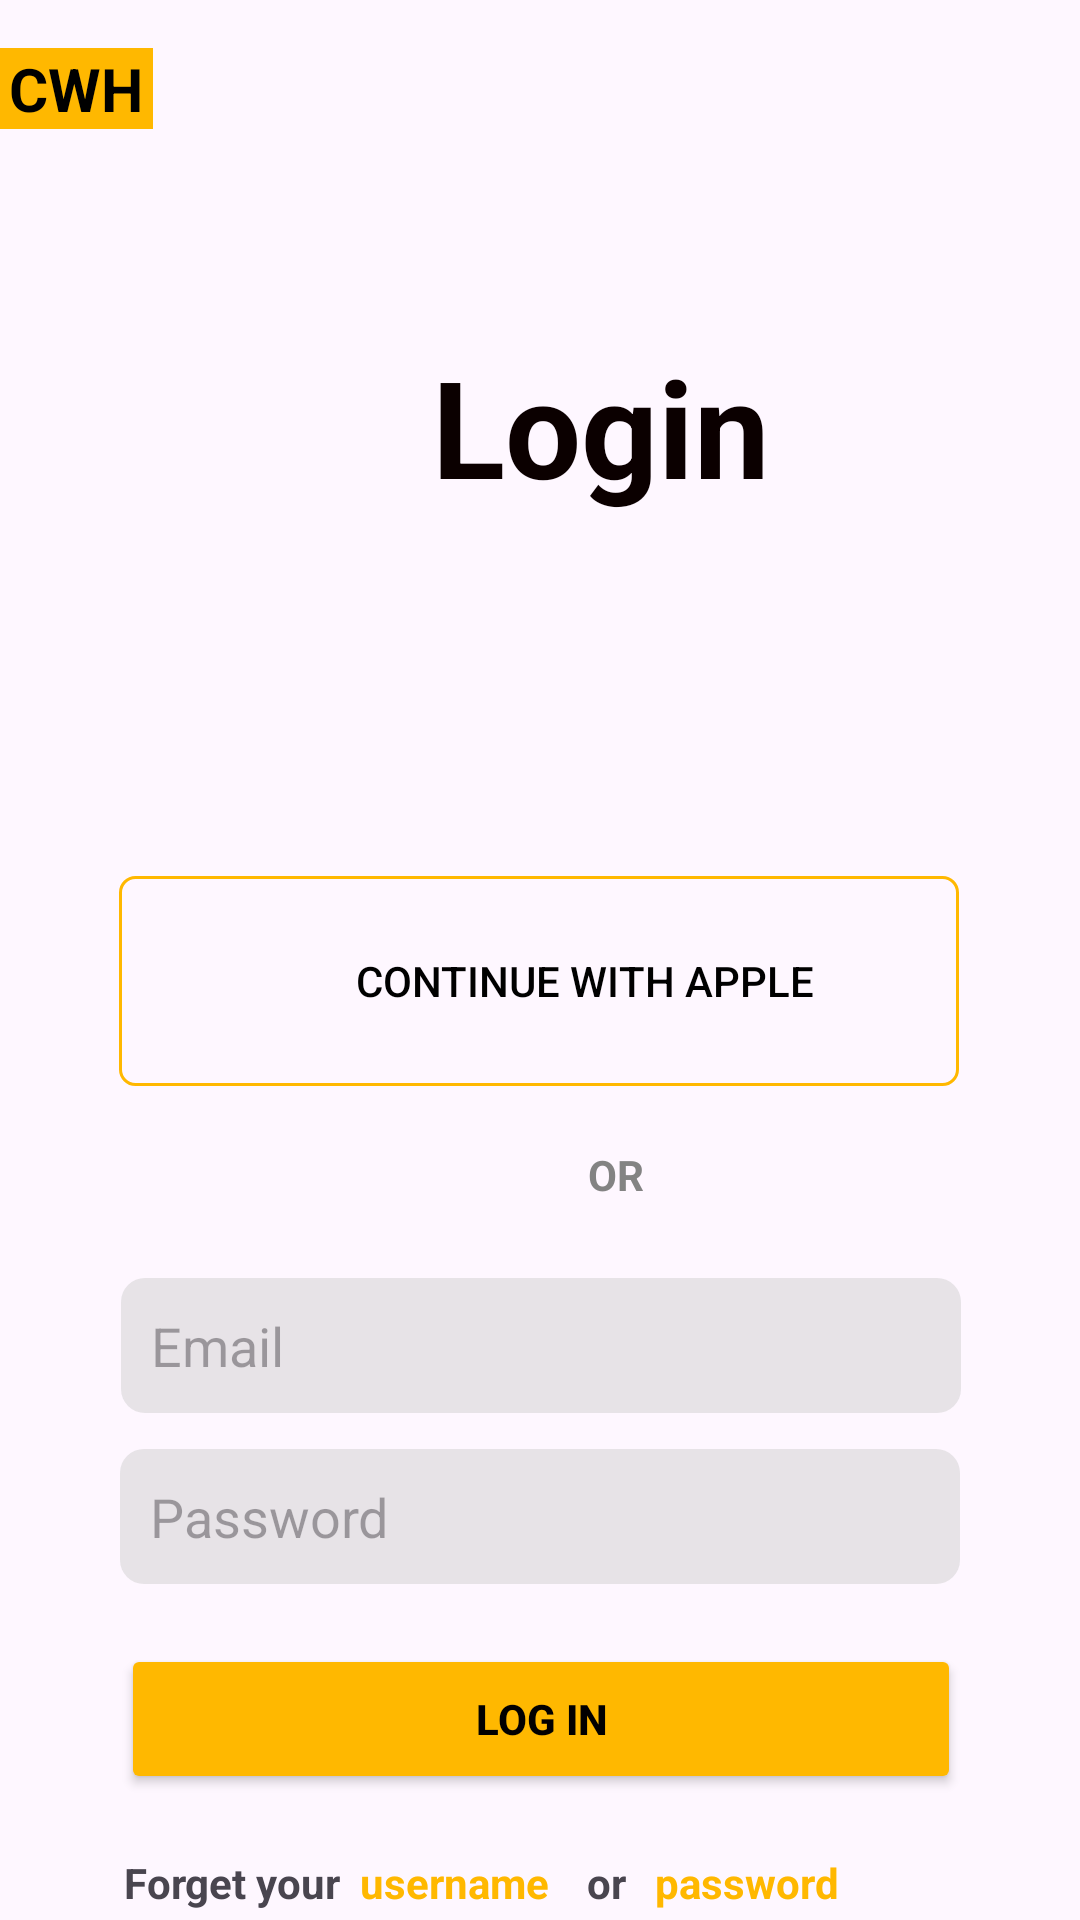

Here is an Android app screen rendered from its layout file. Give the layout XML and the strings, colors and styles it references.
<!-- AndroidManifest.xml: application theme Theme.Levas3 -->
<!-- res/layout/activity_main2.xml -->
<?xml version="1.0" encoding="utf-8"?>
<androidx.constraintlayout.widget.ConstraintLayout xmlns:android="http://schemas.android.com/apk/res/android"
    xmlns:app="http://schemas.android.com/apk/res-auto"
    xmlns:tools="http://schemas.android.com/tools"
    android:id="@+id/main"
    android:layout_width="match_parent"
    android:layout_height="match_parent"
    tools:context=".MainActivity2">

    <TextView
        android:id="@+id/textView4"
        android:layout_width="51dp"
        android:layout_height="27dp"
        android:layout_marginTop="16dp"
        android:background="#FFB800"
        android:text="CWH"
        android:textAlignment="center"
        android:textColor="#000000"
        android:textSize="20sp"
        android:textStyle="bold"
        app:layout_constraintStart_toStartOf="parent"
        app:layout_constraintTop_toTopOf="parent" />

    <TextView
        android:id="@+id/textView5"
        android:layout_width="120dp"
        android:layout_height="72dp"
        android:layout_marginStart="144dp"
        android:layout_marginTop="112dp"
        android:text="Login"
        android:textAlignment="textStart"
        android:textColor="#0B0000"
        android:textSize="45sp"
        android:textStyle="bold"
        app:layout_constraintStart_toStartOf="parent"
        app:layout_constraintTop_toTopOf="parent" />

    <androidx.appcompat.widget.AppCompatButton
        android:id="@+id/button"
        android:layout_width="280dp"
        android:layout_height="70dp"
        android:layout_marginTop="108dp"
        android:background="@drawable/button_cik"
        android:drawableLeft="@drawable/apple_black_logo_1"
        android:paddingLeft="30dp"
        android:text="CONTINUE WITH APPLE"
        android:textColor="#000000"
        app:layout_constraintEnd_toEndOf="parent"
        app:layout_constraintHorizontal_bias="0.496"
        app:layout_constraintStart_toStartOf="parent"
        app:layout_constraintTop_toBottomOf="@+id/textView5" />

    <TextView
        android:id="@+id/textView6"
        android:layout_width="wrap_content"
        android:layout_height="wrap_content"
        android:layout_marginStart="196dp"
        android:layout_marginTop="20dp"
        android:text="OR"
        android:textColor="#838383"
        android:textStyle="bold"
        app:layout_constraintStart_toStartOf="parent"
        app:layout_constraintTop_toBottomOf="@+id/button" />

    <EditText
        android:id="@+id/editTextText"
        android:layout_width="280dp"
        android:layout_height="45dp"
        android:layout_marginTop="44dp"
        android:background="@drawable/shape"
        android:backgroundTint="#7CCECECE"
        android:ems="10"
        android:hint="Email"
        android:inputType="text"
        android:paddingLeft="10dp"
        android:textColor="#CECECE"
        app:layout_constraintEnd_toEndOf="parent"
        app:layout_constraintHorizontal_bias="0.503"
        app:layout_constraintStart_toStartOf="parent"
        app:layout_constraintTop_toTopOf="@+id/textView6" />



    <EditText
        android:id="@+id/editTextTextPassword"
        android:layout_width="280dp"
        android:layout_height="45dp"
        android:layout_marginTop="12dp"
        android:background="@drawable/shape"
        android:backgroundTint="#7CCECECE"
        android:ems="10"
        android:hint="Password"
        android:inputType="textPassword"
        android:textColor="#CECECE"
        android:paddingLeft="10dp"
        app:layout_constraintEnd_toEndOf="parent"
        app:layout_constraintStart_toStartOf="parent"
        app:layout_constraintTop_toBottomOf="@+id/editTextText" />

    <Button
        android:id="@+id/button2"
        style="@style/Button1"
        android:layout_marginTop="20dp"
        android:onClick="log_in"
        android:text="Log In"
        app:layout_constraintEnd_toEndOf="parent"
        app:layout_constraintHorizontal_bias="0.503"
        app:layout_constraintStart_toStartOf="parent"
        app:layout_constraintTop_toBottomOf="@+id/editTextTextPassword" />


    <LinearLayout
        android:id="@+id/linearLayout2"
        android:layout_width="270dp"
        android:layout_height="25dp"
        android:layout_marginTop="20dp"
        android:orientation="horizontal"
        app:layout_constraintEnd_toEndOf="parent"
        app:layout_constraintHorizontal_bias="0.46"
        app:layout_constraintStart_toStartOf="parent"
        app:layout_constraintTop_toBottomOf="@+id/button2">

        <TextView
            android:id="@+id/textView16"
            android:layout_width="wrap_content"
            android:layout_height="wrap_content"
            android:text="Forget your "
            android:textStyle="bold" />

        <TextView
            android:id="@+id/textView17"
            android:layout_width="38dp"
            android:layout_height="wrap_content"
            android:layout_weight="1"
            android:text=" username "
            android:textColor="#FFB800"
            android:textStyle="bold" />

        <TextView
            android:id="@+id/textView19"
            android:layout_width="1dp"
            android:layout_height="wrap_content"
            android:layout_weight="1"
            android:text="or"
            android:textAlignment="center"
            android:textStyle="bold" />

        <TextView
            android:id="@+id/textView18"
            android:layout_width="wrap_content"
            android:layout_height="wrap_content"
            android:layout_weight="1"
            android:text="password"
            android:textColor="#FFB800"
            android:textStyle="bold" />

    </LinearLayout>

    <LinearLayout
        android:layout_width="189dp"
        android:layout_height="23dp"
        android:layout_marginTop="16dp"
        android:orientation="horizontal"
        app:layout_constraintEnd_toEndOf="parent"
        app:layout_constraintHorizontal_bias="0.316"
        app:layout_constraintStart_toStartOf="parent"
        app:layout_constraintTop_toBottomOf="@+id/linearLayout2">

        <TextView
            android:id="@+id/textView14"
            android:layout_width="wrap_content"
            android:layout_height="wrap_content"
            android:text="New to CWH?    "
            android:textStyle="bold" />

        <TextView
            android:id="@+id/textView20"
            android:layout_width="27dp"
            android:layout_height="19dp" />

        <TextView
            android:id="@+id/textView15"
            android:layout_width="wrap_content"
            android:layout_height="wrap_content"
            android:onClick="sign_up"
            android:text=" SIGN UP"
            android:textColor="#FFB800"
            android:textStyle="bold" />

    </LinearLayout>


</androidx.constraintlayout.widget.ConstraintLayout>
<!-- resources referenced by this layout -->
<resources>
  <!-- drawable button_cik (drawable) -->
  <?xml version="1.0" encoding="utf-8"?>
  <shape xmlns:android="http://schemas.android.com/apk/res/android">
      <solid android:color="#00FFFFFF"/>
      <stroke android:width="1dp"
      android:color="#FFB800"/>
      <corners android:radius="5dp" />
  </shape>
  <!-- drawable shape (drawable) -->
  <?xml version="1.0" encoding="utf-8"?>
  <shape xmlns:android="http://schemas.android.com/apk/res/android"
      android:shape="rectangle">
      <corners
          android:radius="8dp">
      </corners>
      <stroke android:color="@color/yellow">
  
      </stroke>
      <solid android:color="@color/white"></solid>
  </shape>
  <style name="Button1">
          <item name="android:layout_width">280dp</item>
          <item name="android:layout_height">50dp</item>
          <item name="android:backgroundTint">#FFB800</item>
          <item name="android:textColor">#020000</item>
          <item name="android:textStyle">bold</item>
  
  
  
      </style>
  <style name="Theme.Levas3" parent="Base.Theme.Levas3" />
  <color name="yellow">#FFB800</color>
  <color name="white">#FFFFFFFF</color>
  <style name="Base.Theme.Levas3" parent="Theme.Material3.DayNight.NoActionBar">
          
          
      </style>
</resources>
